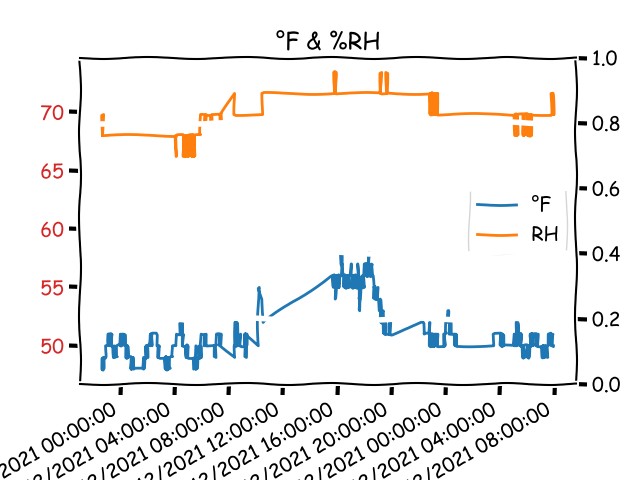

Source data for this figure (header and first rows):
Date, °F, RH
12/14/2021 22:40:04, 48.00, 68.00
12/14/2021 22:40:31, 49.00, 69.80
12/14/2021 22:41:06, 48.00, 68.00
12/14/2021 22:41:31, 48.00, 68.00
12/14/2021 22:42:01, 48.00, 68.00
12/14/2021 22:42:36, 48.00, 68.00
12/14/2021 22:43:03, 49.00, 68.00
12/14/2021 22:43:31, 49.00, 68.00
12/14/2021 22:44:06, 49.00, 68.00
12/14/2021 22:44:36, 49.00, 68.00
12/14/2021 22:45:01, 49.00, 68.00
12/14/2021 22:45:31, 49.00, 68.00
12/14/2021 22:46:08, 49.00, 68.00
12/14/2021 22:46:38, 49.00, 68.00
12/14/2021 22:47:06, 49.00, 68.00
12/14/2021 22:47:31, 49.00, 68.00
12/14/2021 22:48:08, 49.00, 68.00
12/14/2021 22:48:31, 49.00, 68.00
12/14/2021 22:49:01, 49.00, 68.00
12/14/2021 22:49:31, 49.00, 68.00
12/14/2021 22:50:08, 49.00, 68.00
12/14/2021 22:50:36, 49.00, 68.00
12/14/2021 22:51:03, 49.00, 68.00
12/14/2021 22:51:31, 49.00, 68.00
12/14/2021 22:52:06, 49.00, 68.00
12/14/2021 22:52:31, 49.00, 68.00
12/14/2021 22:53:06, 49.00, 68.00
12/14/2021 22:53:31, 49.00, 68.00
12/14/2021 22:54:03, 50.00, 68.00
12/14/2021 22:54:33, 50.00, 68.00
12/14/2021 22:55:03, 50.00, 68.00
12/14/2021 22:55:31, 50.00, 68.00
12/14/2021 22:56:01, 50.00, 68.00
12/14/2021 22:56:31, 50.00, 68.00
12/14/2021 22:57:06, 50.00, 68.00
12/14/2021 22:57:33, 50.00, 68.00
12/14/2021 22:58:01, 50.00, 68.00
12/14/2021 22:58:31, 50.00, 68.00
12/14/2021 22:59:03, 50.00, 68.00
12/14/2021 22:59:36, 50.00, 68.00
12/14/2021 23:00:03, 50.00, 68.00
12/14/2021 23:00:41, 50.00, 68.00
12/14/2021 23:01:01, 50.00, 68.00
12/14/2021 23:01:36, 50.00, 68.00
12/14/2021 23:02:06, 50.00, 68.00
12/14/2021 23:02:31, 50.00, 68.00
12/14/2021 23:03:01, 50.00, 68.00
12/14/2021 23:03:33, 50.00, 68.00
12/14/2021 23:04:01, 50.00, 68.00
12/14/2021 23:04:31, 50.00, 68.00
12/14/2021 23:05:01, 50.00, 68.00
12/14/2021 23:05:31, 50.00, 68.00
12/14/2021 23:06:01, 50.00, 68.00
12/14/2021 23:06:31, 50.00, 68.00
12/14/2021 23:07:01, 50.00, 68.00
12/14/2021 23:07:36, 51.00, 68.00
12/14/2021 23:08:01, 50.00, 68.00
12/14/2021 23:08:33, 51.00, 68.00
12/14/2021 23:09:03, 51.00, 68.00
12/14/2021 23:09:31, 51.00, 68.00
... 2,404 more rows
